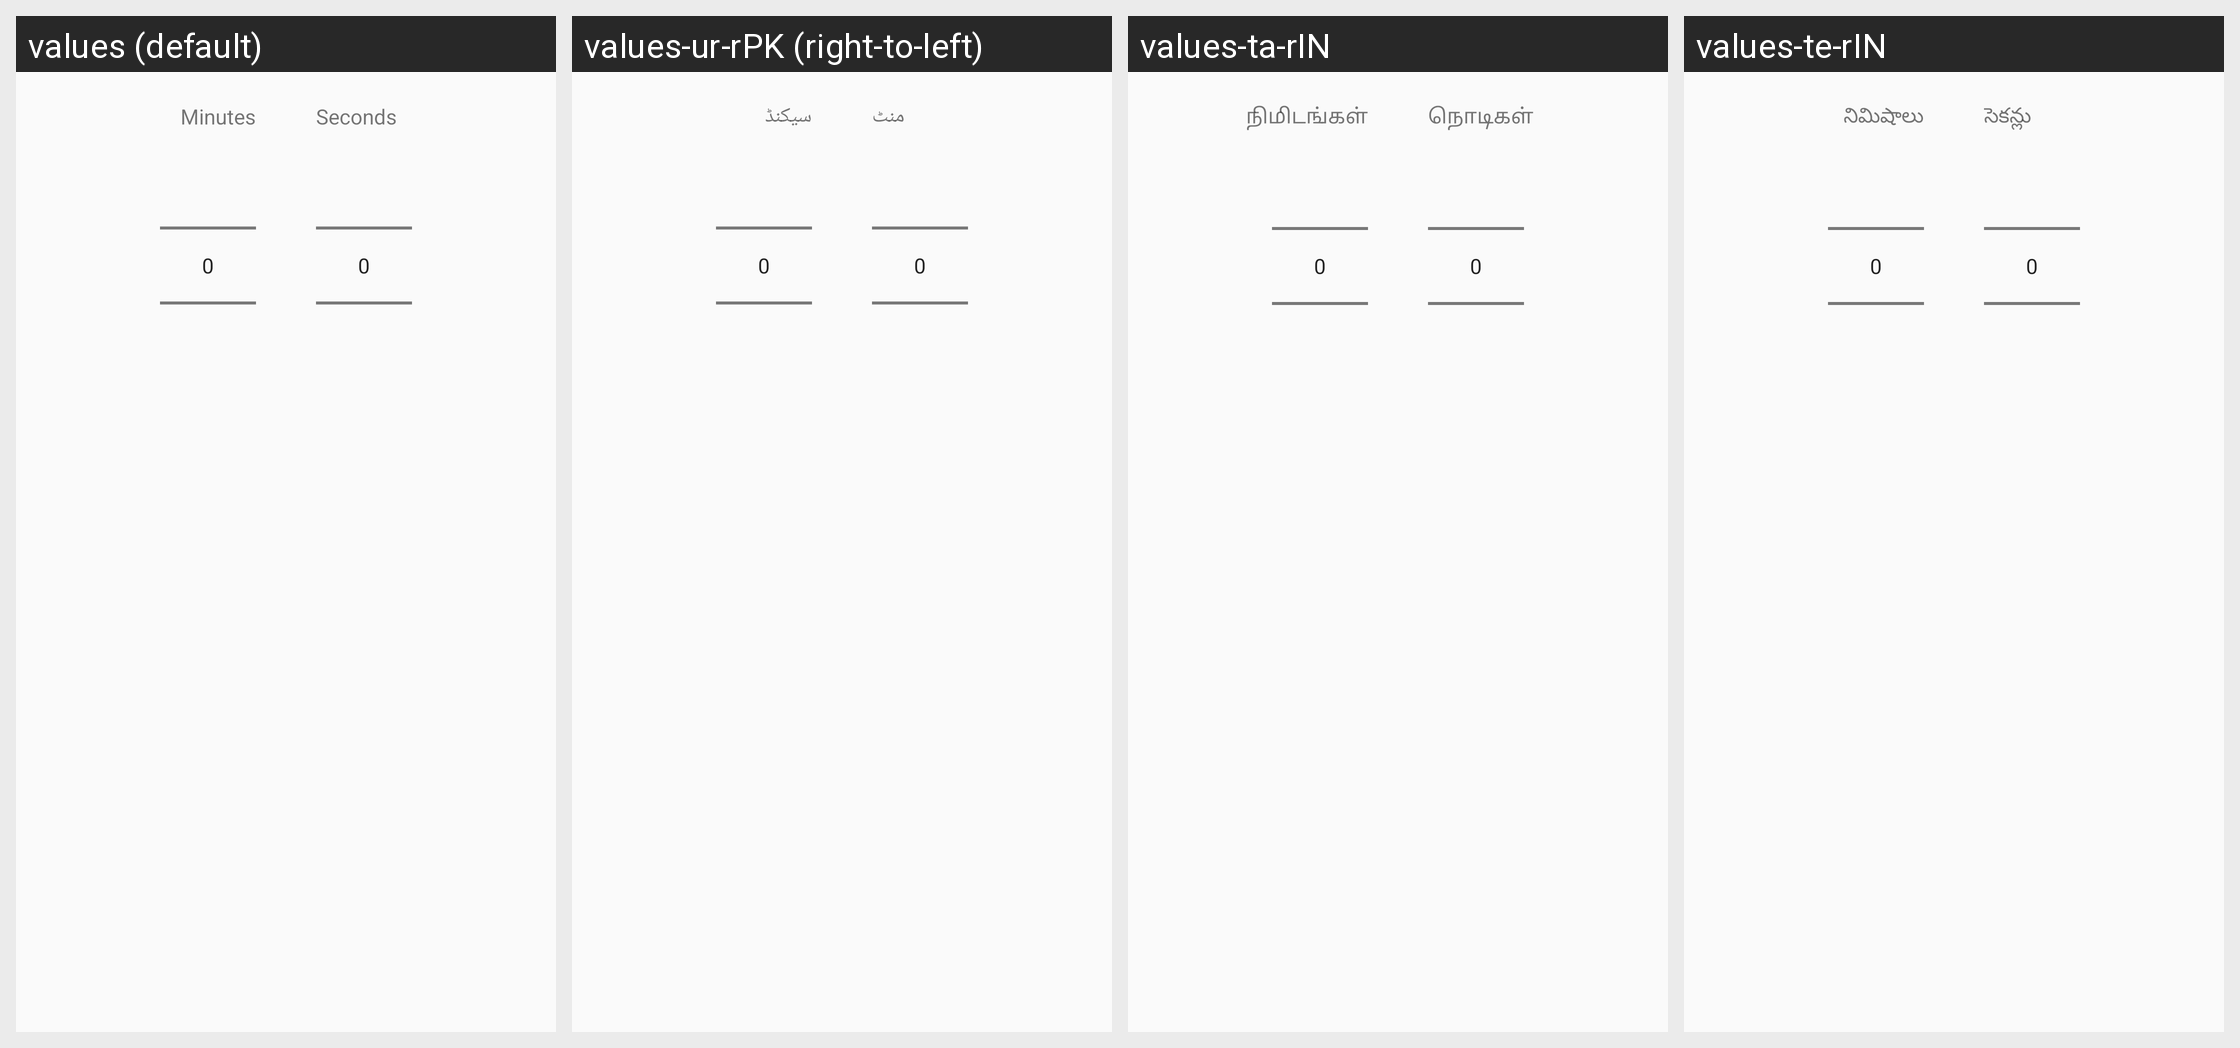

This grid shows one Android layout under several languages. Give, for every string resource on the screen, its name, the default text and each shown locale's text.
Android screen res/layout/dialog_time_picker.xml rendered under 4 locales, left to right: values (default), values-ur-rPK (right-to-left), values-ta-rIN, values-te-rIN. Device: Nexus 5 (rendered at 1080×1920; each locale shown at half size, 540×960, under a caption strip naming it); theme LightZenTheme.
Other locales in the repository, not shown: values-af, values-am, values-ar, values-as, values-az, values-az-rAZ, values-be, values-be-rBY, values-bem, values-bg, values-bho, values-bn, values-bn-rBD, values-bo, values-bs, values-bs-rBA, values-ca, values-ceb, values-cgg, values-co, values-cs, values-cy, values-da, values-de, values-doi, values-dv, values-el, values-en-rGB, values-en-rIN, values-eo, values-es, values-es-rUS, values-et, values-et-rEE, values-eu, values-eu-rES, values-fa, values-fi, values-fil, values-fr, values-fy, values-ga, values-gd, values-gl, values-gl-rES, values-gu, values-gu-rIN, values-haw, values-he, values-hi, values-hmn, values-hr, values-ht, values-hu, values-hy, values-hy-rAM, values-id, values-ig, values-in, values-is, values-is-rIS, values-it, values-iw, values-ja, values-ji, values-jv, values-ka, values-ka-rGE, values-kk, values-kk-rKZ, values-km, values-km-rKH, values-kn, values-kn-rIN, values-ko, values-kok, values-ks, values-ku, values-ky, values-ky-rKG, values-la, values-lb, values-lg, values-lo, values-lo-rLA, values-lt, values-luo, values-lv, values-mai, values-mg, values-mi, values-mk, values-mk-rMK, values-ml, values-ml-rIN, values-mn, values-mn-rMN, values-mni, values-mni-rIN, values-mr, values-mr-rIN, values-ms, values-ms-rMY, values-mt, values-my, values-my-rMM, values-nb, values-ne, values-ne-rNP, values-nl, values-nus, values-ny, values-om, values-or, values-pa, values-pa-rIN, values-pl, values-ps, values-pt, values-pt-rBR, values-pt-rPT, values-qu, values-ro, values-ru, values-rw, values-sa, values-sat, values-sd, values-sg, values-si, values-si-rLK, values-sk, values-sl, values-sm, values-sn, values-so, values-sq, values-sq-rAL, values-sr, values-su, values-sv, values-sw, values-ta, values-te, values-tg, values-th, values-tk, values-tl, values-tr, values-tt, values-ug, values-uk, values-ur, values-uz, values-uz-rUZ, values-vi, values-xh, values-yi, values-yo, values-zh, values-zh-rCN, values-zh-rHK, values-zh-rTW, values-zu.
Strings drawn on this screen, with the default value and each locale's value (text and hints the layout hard-codes, and strings that could not be matched under every locale, appear in the picture but are not listed):

minutes
  values: Minutes
  values-ur-rPK: منٹ  [from values-ur]
  values-ta-rIN: நிமிடங்கள்  [from values-ta]
  values-te-rIN: నిమిషాలు  [from values-te]

seconds
  values: Seconds
  values-ur-rPK: سیکنڈ  [from values-ur]
  values-ta-rIN: நொடிகள்  [from values-ta]
  values-te-rIN: సెకన్లు  [from values-te]
